Image classification data set "images" (JunmyeongPark/yolo26_kant on GitHub). Class labels (5): knob, sign green, sign off, sign red, sign yellow.

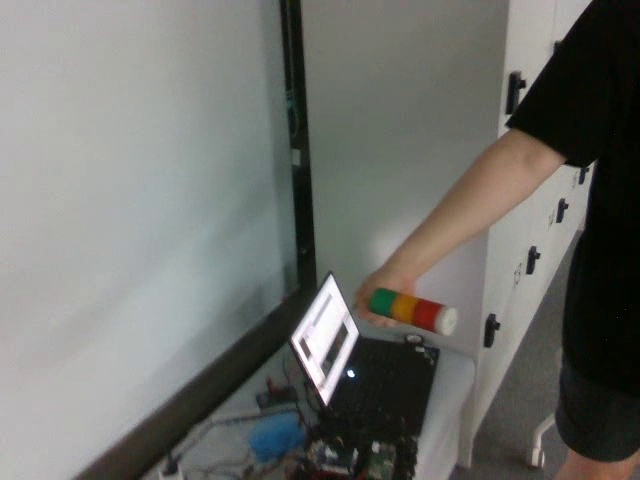
Label: sign off

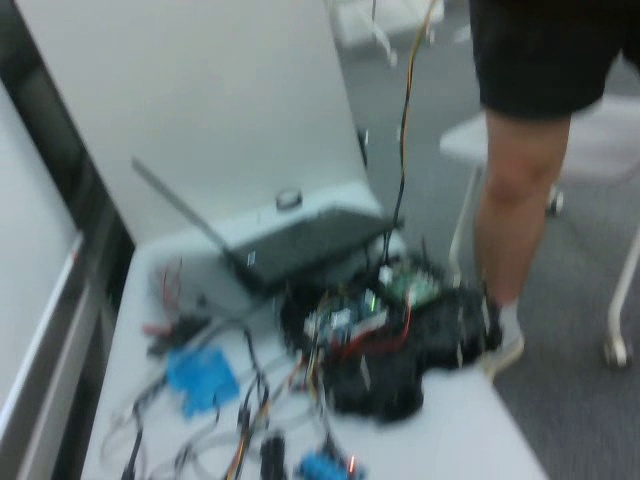
Label: sign yellow

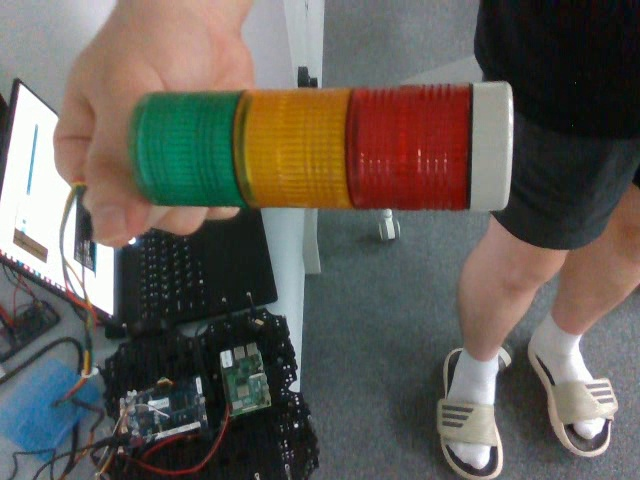
Label: sign off

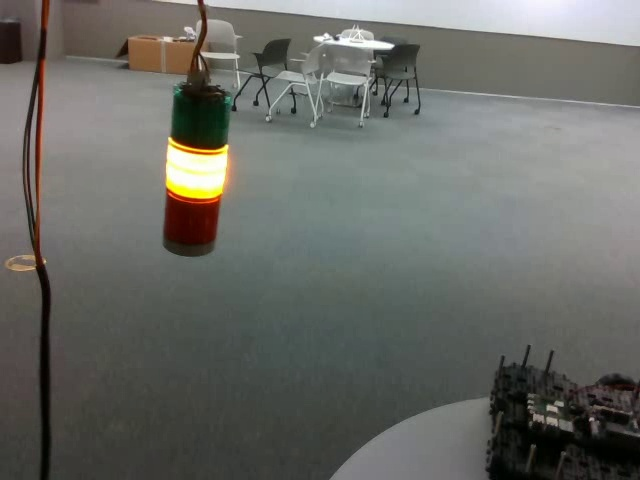
Label: sign yellow

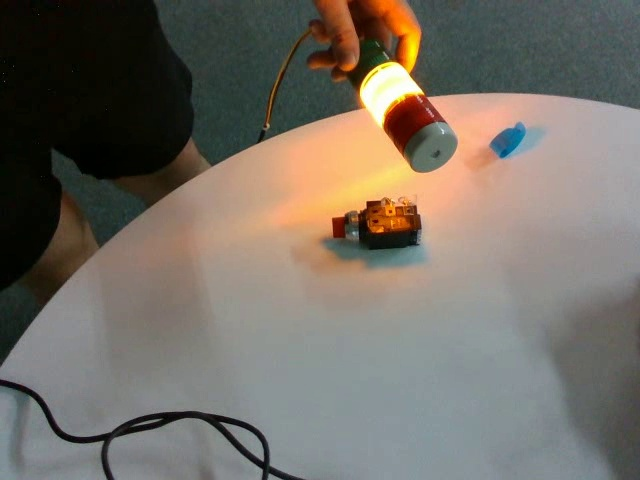
Label: knob

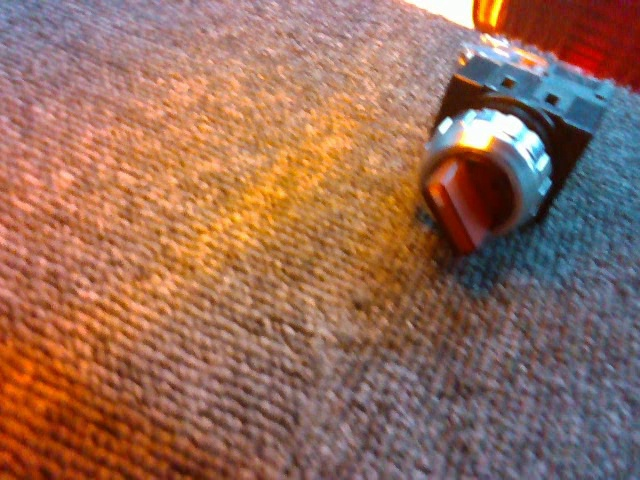
Label: knob
